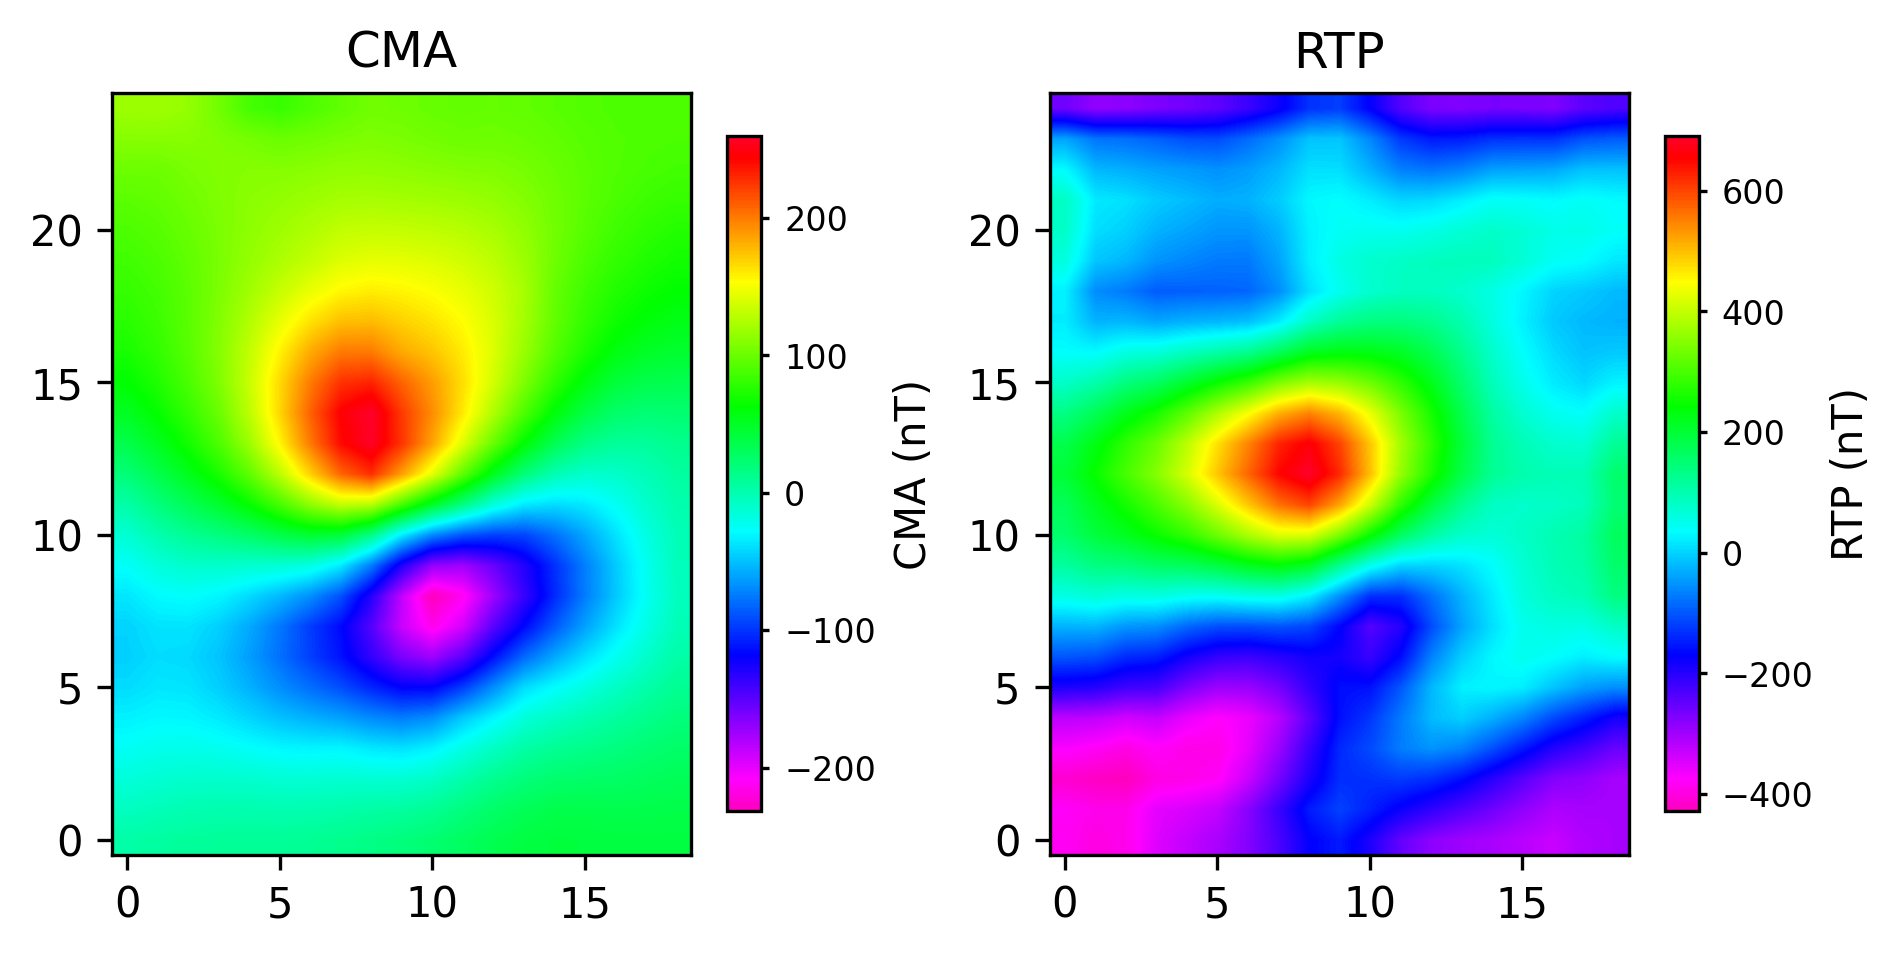

Data behind this chart, as committed beside it:
, LESTE, NORTE, CMA, RTP
0, 677773, 7184160, 3.531, -383.2
1, 677773, 7184160, 5.342, -397.9
2, 677774, 7184160, 7.169, -389.3
3, 677774, 7184160, 8.319, -349.7
4, 677774, 7184160, 8.569, -327.1
5, 677774, 7184160, 8.603, -307.2
6, 677774, 7184160, 10.01, -276.3
7, 677775, 7184160, 12.32, -230
8, 677775, 7184160, 15.22, -172.8
9, 677775, 7184160, 18.57, -150.6
10, 677776, 7184160, 22.74, -192.4
11, 677776, 7184160, 28.45, -250.3
12, 677776, 7184160, 34.48, -283.4
13, 677776, 7184160, 38.89, -298.3
14, 677776, 7184160, 41.13, -306.6
15, 677777, 7184160, 40.58, -320
16, 677777, 7184160, 39.71, -331.8
17, 677777, 7184160, 39.45, -312.4
18, 677778, 7184160, 39.46, -305.8
19, 677773, 7184161, -5.628, -379.3
20, 677773, 7184161, -2.94, -390.9
21, 677774, 7184161, -0.7235, -390.1
22, 677774, 7184161, 0.4153, -354.6
23, 677774, 7184161, 0.3988, -344.3
24, 677774, 7184161, -0.2854, -327.6
25, 677774, 7184161, 0.2486, -279.9
26, 677775, 7184161, 2.103, -216.8
27, 677775, 7184161, 3.859, -149.1
28, 677775, 7184161, 5.867, -117.4
29, 677776, 7184161, 10.17, -145.3
30, 677776, 7184161, 17.52, -178.7
31, 677776, 7184161, 25.67, -207.2
32, 677776, 7184161, 31.71, -234.2
33, 677776, 7184161, 35.89, -259.9
34, 677777, 7184161, 35.73, -286.4
35, 677777, 7184161, 35.16, -310.5
36, 677777, 7184161, 35.77, -303.9
37, 677778, 7184161, 36.59, -306.2
38, 677773, 7184161, -15.36, -412
39, 677773, 7184161, -12.24, -422.9
40, 677774, 7184161, -10.38, -428.6
41, 677774, 7184161, -10.08, -396.3
42, 677774, 7184161, -10.83, -392.7
43, 677774, 7184161, -13.15, -380.2
44, 677774, 7184161, -13.28, -332.4
45, 677775, 7184161, -11.76, -264.8
46, 677775, 7184161, -12.52, -193.2
47, 677775, 7184161, -12.55, -134.3
48, 677776, 7184161, -7.831, -131.3
49, 677776, 7184161, 1.648, -122.8
50, 677776, 7184161, 11.21, -134.2
51, 677776, 7184161, 19.05, -161.5
52, 677776, 7184161, 24.09, -202.1
53, 677777, 7184161, 25.81, -240.7
54, 677777, 7184161, 26.76, -276
55, 677777, 7184161, 29.51, -285.8
56, 677778, 7184161, 31.95, -304.1
57, 677773, 7184161, -24.64, -371.8
58, 677773, 7184161, -21.63, -381.4
59, 677774, 7184161, -20.96, -396.2
... 415 more rows
